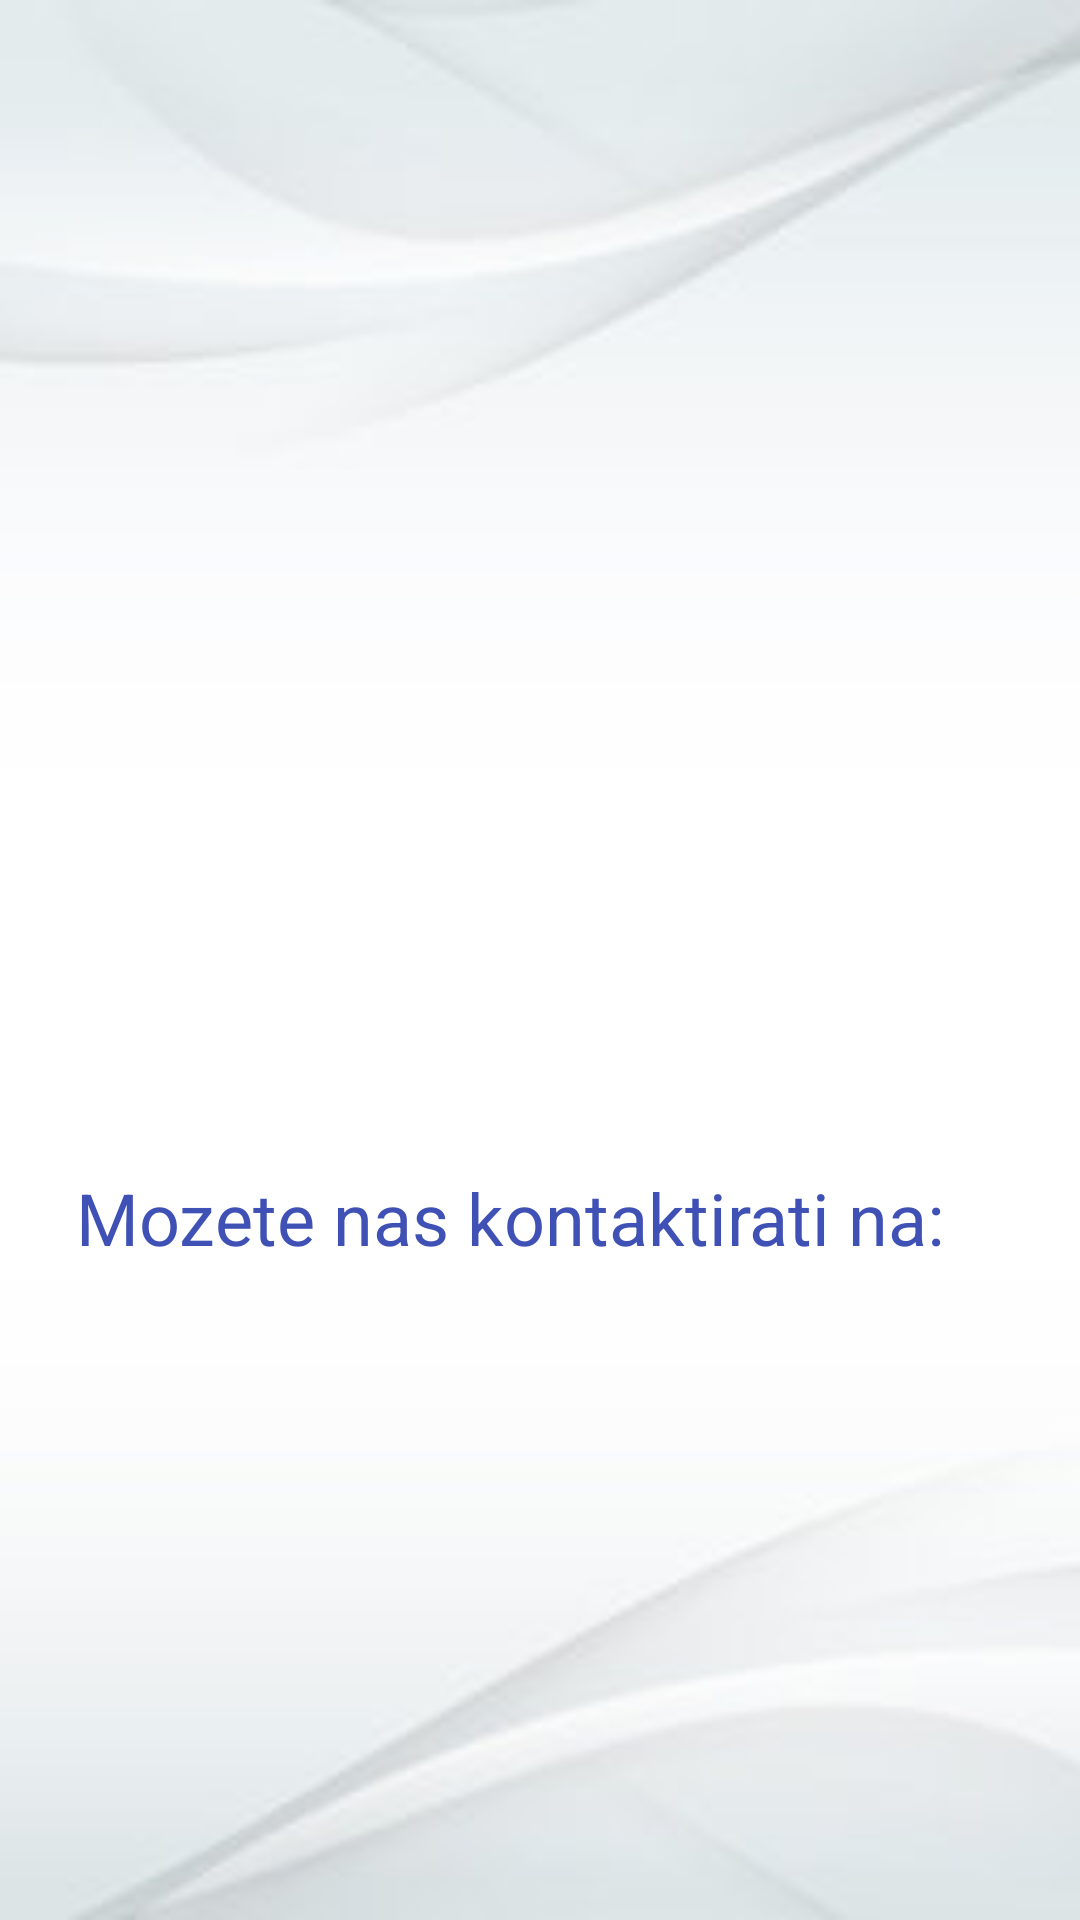

Android layout source for this screen:
<!-- AndroidManifest.xml: application theme Theme.ProjekatMobilne -->
<!-- res/layout/list_apartmans.xml -->
<?xml version="1.0" encoding="utf-8"?>
<androidx.constraintlayout.widget.ConstraintLayout xmlns:android="http://schemas.android.com/apk/res/android"
    xmlns:app="http://schemas.android.com/apk/res-auto"
    xmlns:tools="http://schemas.android.com/tools"
    android:layout_width="match_parent"
    android:layout_height="350dp"

    android:layout_margin="20dp"
    android:background="@drawable/background">


    <TextView
        android:id="@+id/IdDobijenaAdresa"
        android:layout_width="wrap_content"
        android:layout_height="wrap_content"
        android:textSize="20sp"
        app:layout_constraintBottom_toBottomOf="parent"
        app:layout_constraintStart_toStartOf="@+id/IdDobijenaPovrsina"
        app:layout_constraintTop_toTopOf="parent"
        app:layout_constraintVertical_bias="0.058" />

    <TextView
        android:id="@+id/IdDobijeniBrojSoba"
        android:layout_width="wrap_content"
        android:layout_height="wrap_content"
        android:textSize="20sp"
        app:layout_constraintBottom_toBottomOf="parent"
        app:layout_constraintStart_toStartOf="@+id/IddobijeniBrojStana"
        app:layout_constraintTop_toTopOf="parent"
        app:layout_constraintVertical_bias="0.318" />

    <TextView
        android:id="@+id/IdDobijenaPovrsina"
        android:layout_width="wrap_content"
        android:layout_height="wrap_content"
        android:textSize="20sp"
        app:layout_constraintBottom_toBottomOf="parent"
        app:layout_constraintStart_toStartOf="@+id/IdDobijeniBrojSoba"
        app:layout_constraintTop_toTopOf="parent"
        app:layout_constraintVertical_bias="0.195" />

    <TextView
        android:id="@+id/IdDobijeniBrojTelefona"
        android:layout_width="wrap_content"
        android:layout_height="wrap_content"
        android:textSize="20sp"
        app:layout_constraintBottom_toBottomOf="parent"
        app:layout_constraintStart_toStartOf="@+id/IdDobijeniEmailKontakt"
        app:layout_constraintTop_toTopOf="parent"
        app:layout_constraintVertical_bias="0.798" />

    <TextView
        android:id="@+id/IdDobijeniEmailKontakt"
        android:layout_width="wrap_content"
        android:layout_height="wrap_content"
        android:textSize="20sp"
        app:layout_constraintBottom_toBottomOf="parent"
        app:layout_constraintEnd_toEndOf="parent"
        app:layout_constraintHorizontal_bias="0.07"
        app:layout_constraintStart_toStartOf="parent"
        app:layout_constraintTop_toTopOf="parent"
        app:layout_constraintVertical_bias="0.941" />

    <TextView
        android:id="@+id/textView12"
        android:layout_width="wrap_content"
        android:layout_height="wrap_content"
        android:text="Mozete nas kontaktirati na:"
        android:textColor="#3F51B5"
        android:textSize="24sp"
        app:layout_constraintBottom_toBottomOf="parent"
        app:layout_constraintStart_toStartOf="@+id/IdDobijeniBrojTelefona"
        app:layout_constraintTop_toTopOf="parent"
        app:layout_constraintVertical_bias="0.641" />

    <TextView
        android:id="@+id/IddobijeniBrojStana"
        android:layout_width="wrap_content"
        android:layout_height="wrap_content"
        android:textSize="20sp"
        app:layout_constraintBottom_toBottomOf="parent"
        app:layout_constraintStart_toStartOf="@+id/textView12"
        app:layout_constraintTop_toTopOf="parent"
        app:layout_constraintVertical_bias="0.455" />

    <TextView
        android:id="@+id/broj"
        android:layout_width="wrap_content"
        android:layout_height="wrap_content"
        android:textColor="#3F51B5"
        android:textSize="28sp"
        app:layout_constraintBottom_toBottomOf="parent"
        app:layout_constraintEnd_toEndOf="parent"
        app:layout_constraintHorizontal_bias="0.916"
        app:layout_constraintStart_toStartOf="parent"
        app:layout_constraintTop_toTopOf="parent"
        app:layout_constraintVertical_bias="0.951" />

</androidx.constraintlayout.widget.ConstraintLayout>
<!-- resources referenced by this layout -->
<resources>
  <!-- drawable background: jpg bitmap (drawable, 7085 bytes) -->
  <style name="Theme.ProjekatMobilne" parent="Theme.MaterialComponents.Light.NoActionBar">
          
          <item name="colorPrimary">@color/purple_500</item>
          <item name="colorPrimaryVariant">@color/purple_700</item>
          <item name="colorOnPrimary">@color/white</item>
          
          <item name="colorSecondary">@color/teal_200</item>
          <item name="colorSecondaryVariant">@color/teal_700</item>
          <item name="colorOnSecondary">@color/black</item>
          
          <item name="android:statusBarColor">?attr/colorPrimaryVariant</item>
          
      </style>
  <color name="purple_500">#FF6200EE</color>
  <color name="purple_700">#000000</color>
  <color name="white">#FFFFFFFF</color>
  <color name="teal_200">#FF03DAC5</color>
  <color name="teal_700">#FF018786</color>
  <color name="black">#FF000000</color>
</resources>
